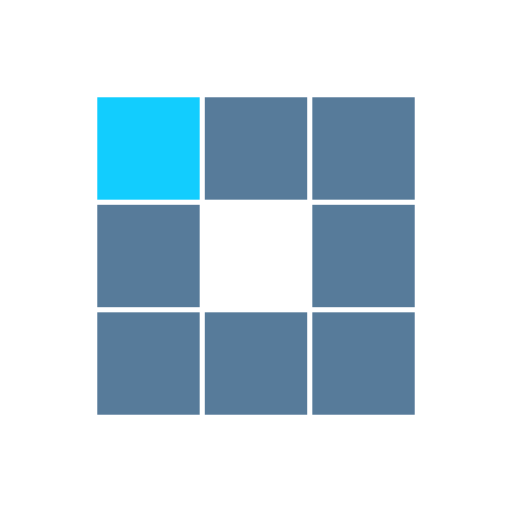
t = 0.00 s
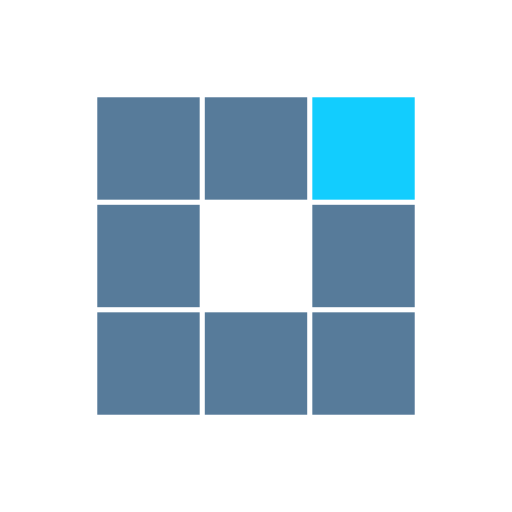
t = 0.31 s
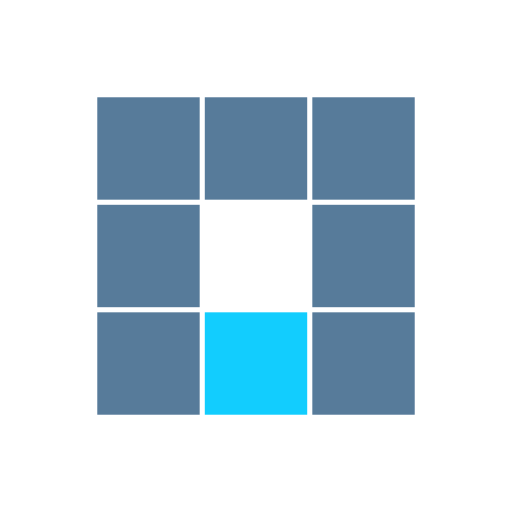
t = 0.63 s
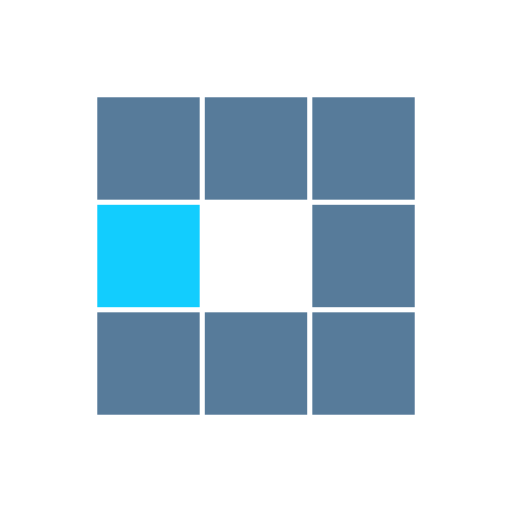
t = 0.94 s
t = 1.25 s: frame unchanged from t = 0.31 s, image omitted
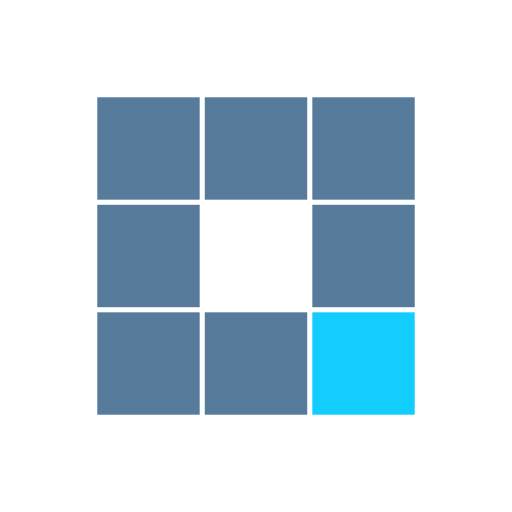
t = 1.53 s

The animated SVG that drew these frames (rendered in a browser with its animation timeline set to each time). Animation: 8 SMIL elements (animate=8); one cycle of 1.88 s, repeats indefinitely.

<svg class="lds-blocks" width="200px"  height="200px"  xmlns="http://www.w3.org/2000/svg" xmlns:xlink="http://www.w3.org/1999/xlink" viewBox="0 0 100 100" preserveAspectRatio="xMidYMid" style="background: none;"><rect x="19" y="19" width="20" height="20" fill="#577b9a">
    <animate attributeName="fill" values="#12cdfe;#577b9a;#577b9a" keyTimes="0;0.125;1" dur="1s" repeatCount="indefinite" begin="0s" calcMode="discrete"></animate>
</rect><rect x="40" y="19" width="20" height="20" fill="#577b9a">
    <animate attributeName="fill" values="#12cdfe;#577b9a;#577b9a" keyTimes="0;0.125;1" dur="1s" repeatCount="indefinite" begin="0.125s" calcMode="discrete"></animate>
</rect><rect x="61" y="19" width="20" height="20" fill="#577b9a">
    <animate attributeName="fill" values="#12cdfe;#577b9a;#577b9a" keyTimes="0;0.125;1" dur="1s" repeatCount="indefinite" begin="0.25s" calcMode="discrete"></animate>
</rect><rect x="19" y="40" width="20" height="20" fill="#577b9a">
    <animate attributeName="fill" values="#12cdfe;#577b9a;#577b9a" keyTimes="0;0.125;1" dur="1s" repeatCount="indefinite" begin="0.875s" calcMode="discrete"></animate>
</rect><rect x="61" y="40" width="20" height="20" fill="#577b9a">
    <animate attributeName="fill" values="#12cdfe;#577b9a;#577b9a" keyTimes="0;0.125;1" dur="1s" repeatCount="indefinite" begin="0.375s" calcMode="discrete"></animate>
</rect><rect x="19" y="61" width="20" height="20" fill="#577b9a">
    <animate attributeName="fill" values="#12cdfe;#577b9a;#577b9a" keyTimes="0;0.125;1" dur="1s" repeatCount="indefinite" begin="0.75s" calcMode="discrete"></animate>
</rect><rect x="40" y="61" width="20" height="20" fill="#577b9a">
    <animate attributeName="fill" values="#12cdfe;#577b9a;#577b9a" keyTimes="0;0.125;1" dur="1s" repeatCount="indefinite" begin="0.625s" calcMode="discrete"></animate>
</rect><rect x="61" y="61" width="20" height="20" fill="#577b9a">
    <animate attributeName="fill" values="#12cdfe;#577b9a;#577b9a" keyTimes="0;0.125;1" dur="1s" repeatCount="indefinite" begin="0.5s" calcMode="discrete"></animate>
</rect></svg>
